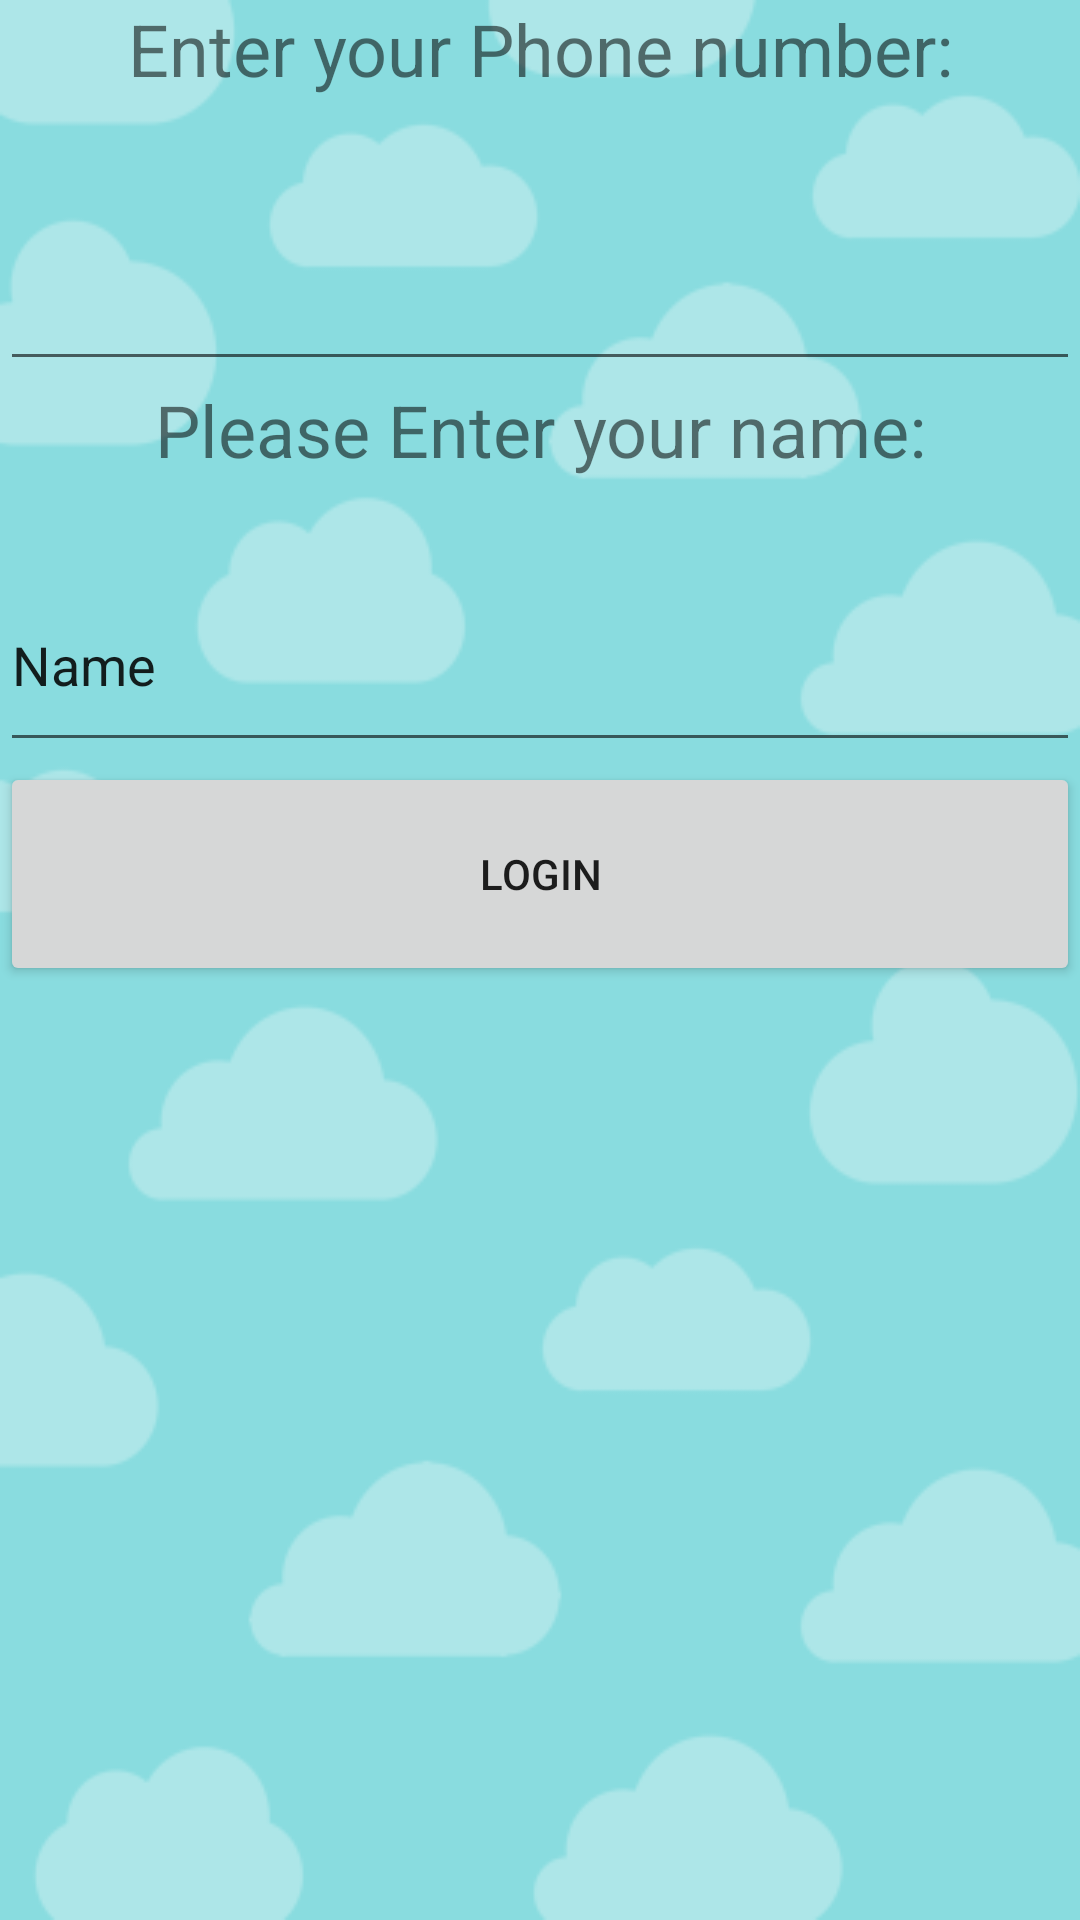

Here is an Android app screen rendered from its layout file. Give the layout XML and the strings, colors and styles it references.
<!-- AndroidManifest.xml: application theme AppTheme -->
<!-- res/layout/login.xml -->
<?xml version="1.0" encoding="utf-8"?>
<LinearLayout xmlns:android="http://schemas.android.com/apk/res/android"
    android:orientation="vertical" android:layout_width="match_parent"
    android:layout_height="match_parent"
    android:weightSum="1"
    android:background="@drawable/background">

    <TextView
        android:id="@+id/PhoneNumber"
        android:layout_width="match_parent"
        android:layout_height="wrap_content"
        android:layout_weight="0.06"
        android:text="Enter your Phone number:"
        android:textAlignment="center"
        android:textSize="24sp" />

    <EditText
        android:id="@+id/phone_number_for_DB"
        android:layout_width="match_parent"
        android:layout_height="wrap_content"
        android:layout_weight="0.06"
        android:ems="10"
        android:inputType="phone" />

    <TextView
        android:id="@+id/textView2"
        android:layout_width="match_parent"
        android:layout_height="wrap_content"
        android:layout_weight="0.06"
        android:text="Please Enter your name:"
        android:textAlignment="center"
        android:textSize="24sp" />

    <EditText
        android:id="@+id/user_name_for_DB"
        android:layout_width="match_parent"
        android:layout_height="wrap_content"
        android:layout_weight="0.06"
        android:ems="10"
        android:inputType="textPersonName"
        android:text="Name" />

    <Button
        android:id="@+id/login_btn"
        android:layout_width="match_parent"
        android:layout_height="wrap_content"
        android:layout_weight="0.06"
        android:text="Login" />
</LinearLayout>
<!-- resources referenced by this layout -->
<resources>
  <!-- drawable background: png bitmap (drawable-mdpi-v9, 21565 bytes) -->
  <style name="AppTheme" parent="Theme.AppCompat.Light.DarkActionBar">
          
          <item name="colorPrimary">@color/colorPrimary</item>
          <item name="colorPrimaryDark">@color/colorPrimaryDark</item>
          <item name="colorAccent">@color/colorAccent</item>
      </style>
  <!-- not gathered from this repository: default colours our renderer supplied (Android Studio template values) -->
  <color name="colorPrimary">#FF6200EE</color>
  <color name="colorPrimaryDark">#FF3700B3</color>
  <color name="colorAccent">#FF03DAC5</color>
</resources>
